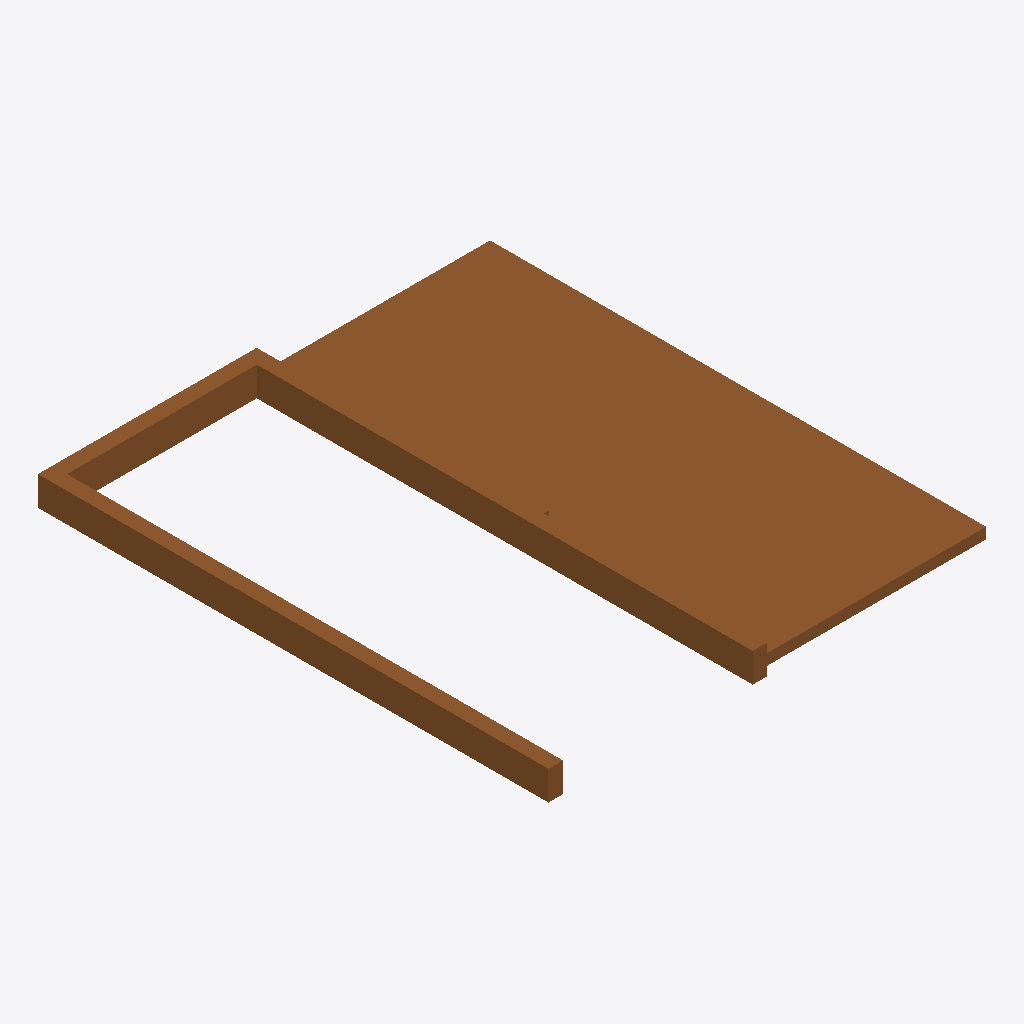
Isometric view of an IFC building model (IFC-SPF (STEP), schema IFC4, length unit millimetre), seen from the south-west, elements coloured by IFC class: 1 door (brown).
Extent 1.8 m × 2.1 m × 0.1 m (x, y, z). Storeys (1): Storey at 0.00 m. Elements (1): 1 IfcDoor.

HEADER;
FILE_DESCRIPTION(('ViewDefinition [CoordinationView]'),'2;1');
FILE_NAME('','2026-06-26T16:46:33',(''),(''),'IfcOpenShell 0.8.5-1c5b825','IfcOpenShell 0.8.5-1c5b825','');
FILE_SCHEMA(('IFC4'));
ENDSEC;
DATA;
#17=IFCPROJECT('2lfol49Qr6Zw3eYHvv3cNy',#16,'FormX Door Golden Templates v2',$,$,$,$,(#10),#5);
#23=IFCSITE('1UGdZLQ0zDa8R4Ky1IRJRv',#16,'Site',$,$,#22,$,$,.ELEMENT.,$,$,$,$,$);
#29=IFCBUILDING('2g5Z8coCv6bvcICMIjWnlK',#16,'Building',$,$,#28,$,$,.ELEMENT.,$,$,$);
#35=IFCBUILDINGSTOREY('30aCSEZ8LFnfKyPMBxytkz',#16,'Storey',$,$,#34,$,$,.ELEMENT.,$);
#116=IFCDOOR('3rthqZeRDFQOtYexdSORBC',#16,'DOOR_POCKET','Pocket door — single leaf retracted into an in-wall pocket',$,#115,#107,$,2100.0,1800.0,.DOOR.,.SLIDING_TO_LEFT.,$);
ENDSEC;
